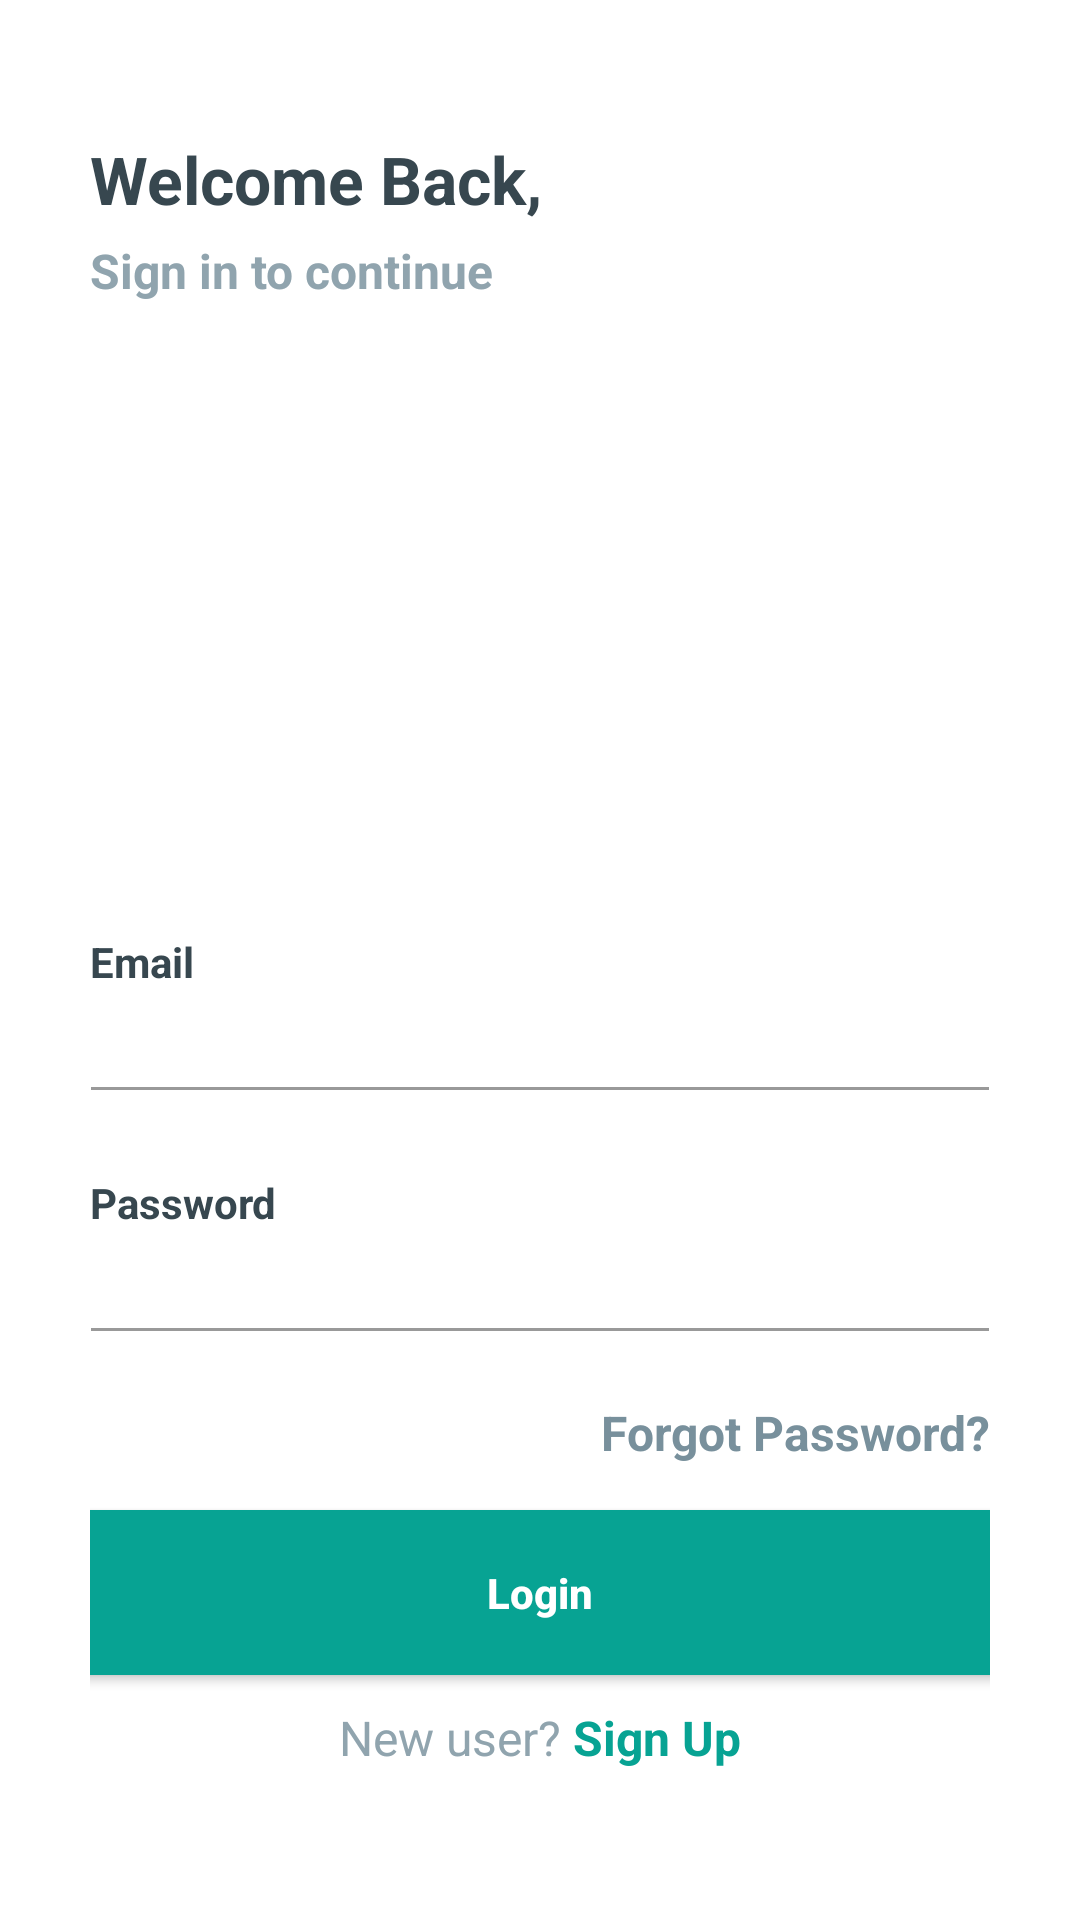

Produce the Android XML layout that renders to this screen, including the resource entries it uses.
<!-- AndroidManifest.xml: application theme AppTheme -->
<!-- res/layout/activity_login.xml -->
<?xml version="1.0" encoding="utf-8"?>
<LinearLayout xmlns:android="http://schemas.android.com/apk/res/android"
    android:layout_width="match_parent"
    android:layout_height="match_parent"
    android:background="@android:color/white"
    android:orientation="vertical">

    <RelativeLayout
        android:layout_width="match_parent"
        android:layout_height="match_parent">

        <LinearLayout
            android:layout_width="330dp"
            android:layout_height="match_parent"
            android:layout_centerInParent="true"
            android:orientation="vertical"
            android:padding="@dimen/spacing_large">

            <View
                android:layout_width="0dp"
                android:layout_height="@dimen/spacing_middle" />


            <View
                android:layout_width="0dp"
                android:layout_height="@dimen/spacing_large" />

            <TextView
                android:layout_width="wrap_content"
                android:layout_height="wrap_content"
                android:layout_marginTop="@dimen/spacing_medium"
                android:text="Welcome Back,"
                android:textAppearance="@style/Base.TextAppearance.AppCompat.Large"
                android:textColor="@color/blue_grey_800"
                android:textStyle="bold" />

            <TextView
                android:layout_width="wrap_content"
                android:layout_height="wrap_content"
                android:layout_marginTop="@dimen/spacing_medium"
                android:text="Sign in to continue"
                android:textAppearance="@style/Base.TextAppearance.AppCompat.Subhead"
                android:textColor="@color/blue_grey_300"
                android:textStyle="bold" />

            <View
                android:layout_width="0dp"
                android:layout_height="0dp"
                android:layout_weight="1" />

            <TextView
                android:layout_width="wrap_content"
                android:layout_height="wrap_content"
                android:text="Email"
                android:textAlignment="center"
                android:textAppearance="@style/Base.TextAppearance.AppCompat.Small"
                android:textColor="@color/blue_grey_800"
                android:textStyle="bold" />

            <android.support.design.widget.TextInputEditText
                android:id="@+id/etemail"
                android:layout_width="match_parent"
                android:layout_height="wrap_content"
                android:layout_marginLeft="-4dp"
                android:layout_marginRight="-4dp"
                android:inputType="textEmailAddress"
                android:maxLength="50"
                android:maxLines="1"
                android:singleLine="true"
                android:textColor="@color/blue_grey_300"
                android:theme="@style/EditText.Grey" />

            <View
                android:layout_width="0dp"
                android:layout_height="@dimen/spacing_mlarge" />

            <TextView
                android:layout_width="wrap_content"
                android:layout_height="wrap_content"
                android:text="Password"
                android:textAlignment="center"
                android:textAppearance="@style/Base.TextAppearance.AppCompat.Small"
                android:textColor="@color/blue_grey_800"
                android:textStyle="bold" />

            <android.support.design.widget.TextInputEditText
                android:id="@+id/etpass"
                android:layout_width="match_parent"
                android:layout_height="wrap_content"
                android:layout_marginLeft="-4dp"
                android:layout_marginRight="-4dp"
                android:inputType="textPassword"
                android:maxLength="50"
                android:maxLines="1"
                android:singleLine="true"
                android:textColor="@color/blue_grey_300"
                android:theme="@style/EditText.Grey" />

            <View
                android:layout_width="0dp"
                android:layout_height="@dimen/spacing_middle" />

            <TextView
                android:id="@+id/forgot_password"
                android:layout_width="wrap_content"
                android:layout_height="wrap_content"
                android:layout_gravity="right|end"
                android:layout_marginTop="@dimen/spacing_medium"
                android:clickable="true"
                android:text="Forgot Password?"
                android:textAlignment="center"
                android:textAppearance="@style/Base.TextAppearance.AppCompat.Subhead"
                android:textColor="@color/blue_grey_400"
                android:textStyle="bold" />

            <View
                android:layout_width="0dp"
                android:layout_height="@dimen/spacing_large" />

            <Button
                android:id="@+id/btnlogin"
                android:layout_width="match_parent"
                android:layout_height="55dp"
                android:layout_marginLeft="-4dp"
                android:layout_marginRight="-4dp"
                android:background="#07A393"
                android:text="Login"
                android:textAllCaps="false"
                android:textColor="@android:color/white"
                android:textStyle="bold" />

            <View
                android:layout_width="0dp"
                android:layout_height="@dimen/spacing_medium" />

            <LinearLayout
                android:layout_width="match_parent"
                android:layout_height="wrap_content"
                android:layout_marginTop="@dimen/spacing_medium"
                android:gravity="center"
                android:orientation="horizontal">

                <TextView
                    android:layout_width="wrap_content"
                    android:layout_height="wrap_content"
                    android:text="New user? "
                    android:textAppearance="@style/Base.TextAppearance.AppCompat.Subhead"
                    android:textColor="@color/blue_grey_300" />

                <TextView
                    android:id="@+id/sign_up"
                    android:layout_width="wrap_content"
                    android:layout_height="wrap_content"
                    android:clickable="true"
                    android:text="Sign Up"
                    android:textAppearance="@style/Base.TextAppearance.AppCompat.Subhead"
                    android:textColor="#07A393"
                    android:textStyle="bold" />

            </LinearLayout>

            <View
                android:layout_width="0dp"
                android:layout_height="@dimen/spacing_xlarge" />

        </LinearLayout>

        <ProgressBar
            android:id="@+id/pro_login"
            android:layout_width="wrap_content"
            android:layout_height="wrap_content"
            android:layout_centerInParent="true"
            android:visibility="invisible"/>

    </RelativeLayout>

</LinearLayout>
<!-- resources referenced by this layout -->
<resources>
  <color name="blue_grey_300">#90A4AE</color>
  <color name="blue_grey_400">#78909C</color>
  <color name="blue_grey_800">#37474F</color>
  <dimen name="spacing_large">15dp</dimen>
  <dimen name="spacing_medium">5dp</dimen>
  <dimen name="spacing_middle">10dp</dimen>
  <dimen name="spacing_mlarge">20dp</dimen>
  <dimen name="spacing_xlarge">35dp</dimen>
  <style name="EditText.Grey" parent="@style/AppTheme">
          <item name="colorControlActivated">@color/grey_60</item>
          <item name="colorControlHighlight">@color/grey_60</item>
          <item name="colorControlNormal">@color/grey_40</item>
      </style>
  <style name="AppTheme" parent="Theme.AppCompat.Light.DarkActionBar">
          
          <item name="colorPrimary">@color/colorPrimary</item>
          <item name="colorPrimaryDark">@color/colorPrimaryDark</item>
          <item name="colorAccent">@color/colorAccent</item>
      </style>
  <color name="grey_60">#666666</color>
  <color name="grey_40">#999999</color>
  <color name="colorPrimary">#008577</color>
  <color name="colorPrimaryDark">#00574B</color>
  <color name="colorAccent">#D81B60</color>
</resources>
